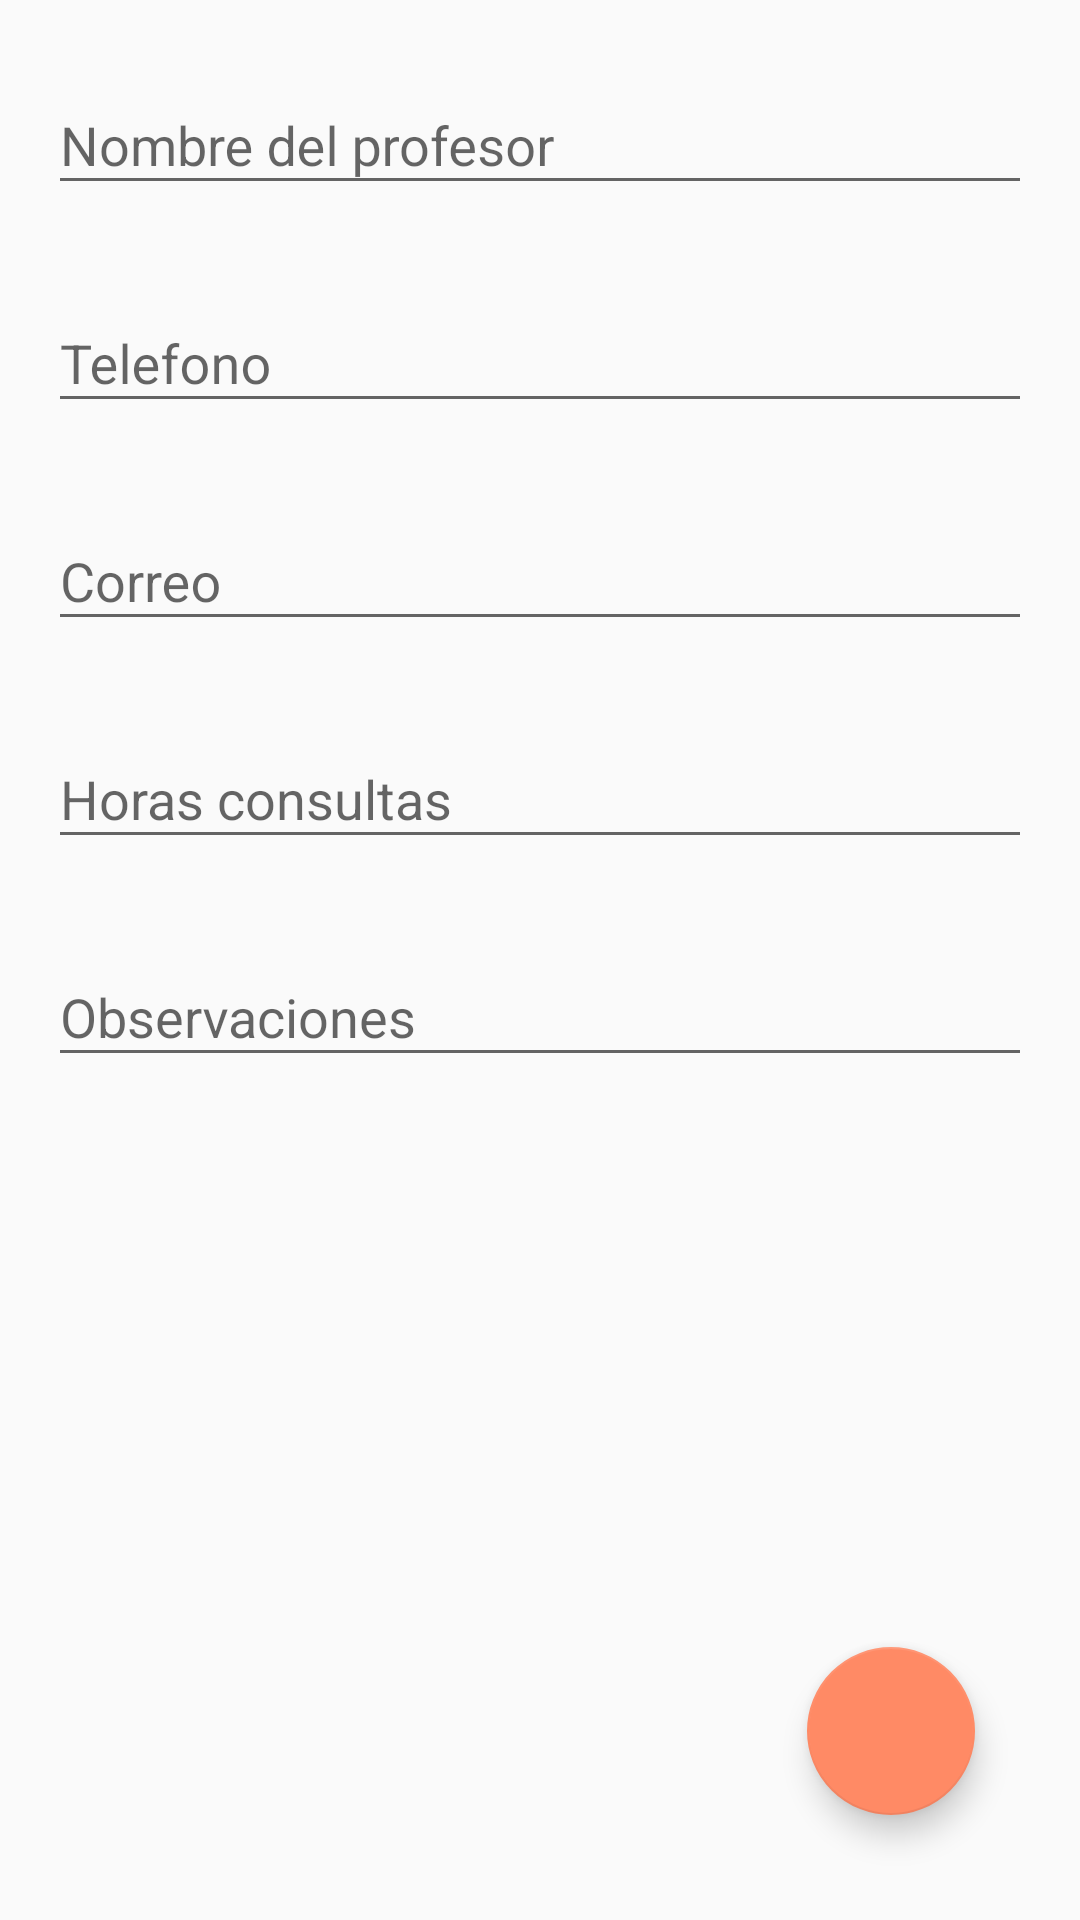

This screen was rendered from an Android layout file. Write that file and the resources it references.
<!-- AndroidManifest.xml: application theme AppTheme -->
<!-- res/layout/activity_adicionar_profesor.xml -->
<?xml version="1.0" encoding="utf-8"?>
<RelativeLayout xmlns:android="http://schemas.android.com/apk/res/android"
    xmlns:app="http://schemas.android.com/apk/res-auto"
    xmlns:tools="http://schemas.android.com/tools"
    android:layout_width="match_parent"
    android:layout_height="match_parent"
    tools:context=".AdicionarProfesor">

    <LinearLayout
        android:layout_width="match_parent"
        android:layout_height="match_parent"
        android:padding="16dp"
        android:orientation="vertical">

        <android.support.design.widget.TextInputLayout
            android:id="@+id/idProfe"
            android:layout_width="match_parent"
            android:layout_height="wrap_content"
            app:errorEnabled="true">
            <android.support.design.widget.TextInputEditText
                android:layout_width="match_parent"
                android:layout_height="wrap_content"
                android:hint="Nombre del profesor"
                android:inputType="text"/>
        </android.support.design.widget.TextInputLayout>

        <android.support.design.widget.TextInputLayout
            android:id="@+id/idTelefono"
            android:layout_width="match_parent"
            android:layout_height="wrap_content"
            app:errorEnabled="true">
            <android.support.design.widget.TextInputEditText
                android:layout_width="match_parent"
                android:layout_height="wrap_content"
                android:hint="Telefono"
                android:inputType="number"/>
        </android.support.design.widget.TextInputLayout>

        <android.support.design.widget.TextInputLayout
            android:id="@+id/idCorreo"
            android:layout_width="match_parent"
            android:layout_height="wrap_content"
            app:errorEnabled="true">
            <android.support.design.widget.TextInputEditText
                android:layout_width="match_parent"
                android:layout_height="wrap_content"
                android:hint="Correo"
                android:inputType="text"/>
        </android.support.design.widget.TextInputLayout>

        <android.support.design.widget.TextInputLayout
            android:id="@+id/idConsultas"
            android:layout_width="match_parent"
            android:layout_height="wrap_content"
            app:errorEnabled="true">
            <android.support.design.widget.TextInputEditText
                android:layout_width="match_parent"
                android:layout_height="wrap_content"
                android:hint="Horas consultas"
                android:inputType="text"/>
        </android.support.design.widget.TextInputLayout>

        <android.support.design.widget.TextInputLayout
            android:id="@+id/idObservaciones"
            android:layout_width="match_parent"
            android:layout_height="wrap_content"
            app:errorEnabled="true">
            <android.support.design.widget.TextInputEditText
                android:layout_width="match_parent"
                android:layout_height="wrap_content"
                android:hint="Observaciones"
                android:inputType="text"/>
        </android.support.design.widget.TextInputLayout>


    </LinearLayout>

    <android.support.design.widget.FloatingActionButton
        android:id="@+id/fabAddProfe"
        android:layout_width="wrap_content"
        android:layout_height="wrap_content"
        android:layout_alignParentEnd="true"
        android:layout_alignParentBottom="true"
        android:layout_gravity="end|bottom"
        android:layout_marginEnd="35dp"
        android:layout_marginBottom="35dp"
        android:src="@drawable/ic_done_black_24dp" />

</RelativeLayout>
<!-- resources referenced by this layout -->
<resources>
  <style name="AppTheme" parent="Theme.AppCompat.Light.DarkActionBar">
          
          <item name="colorPrimary">#FF8A65</item>
          <item name="colorPrimaryDark">#FF8A65</item>
          <item name="colorAccent">#FF8A65</item>
      </style>
</resources>
